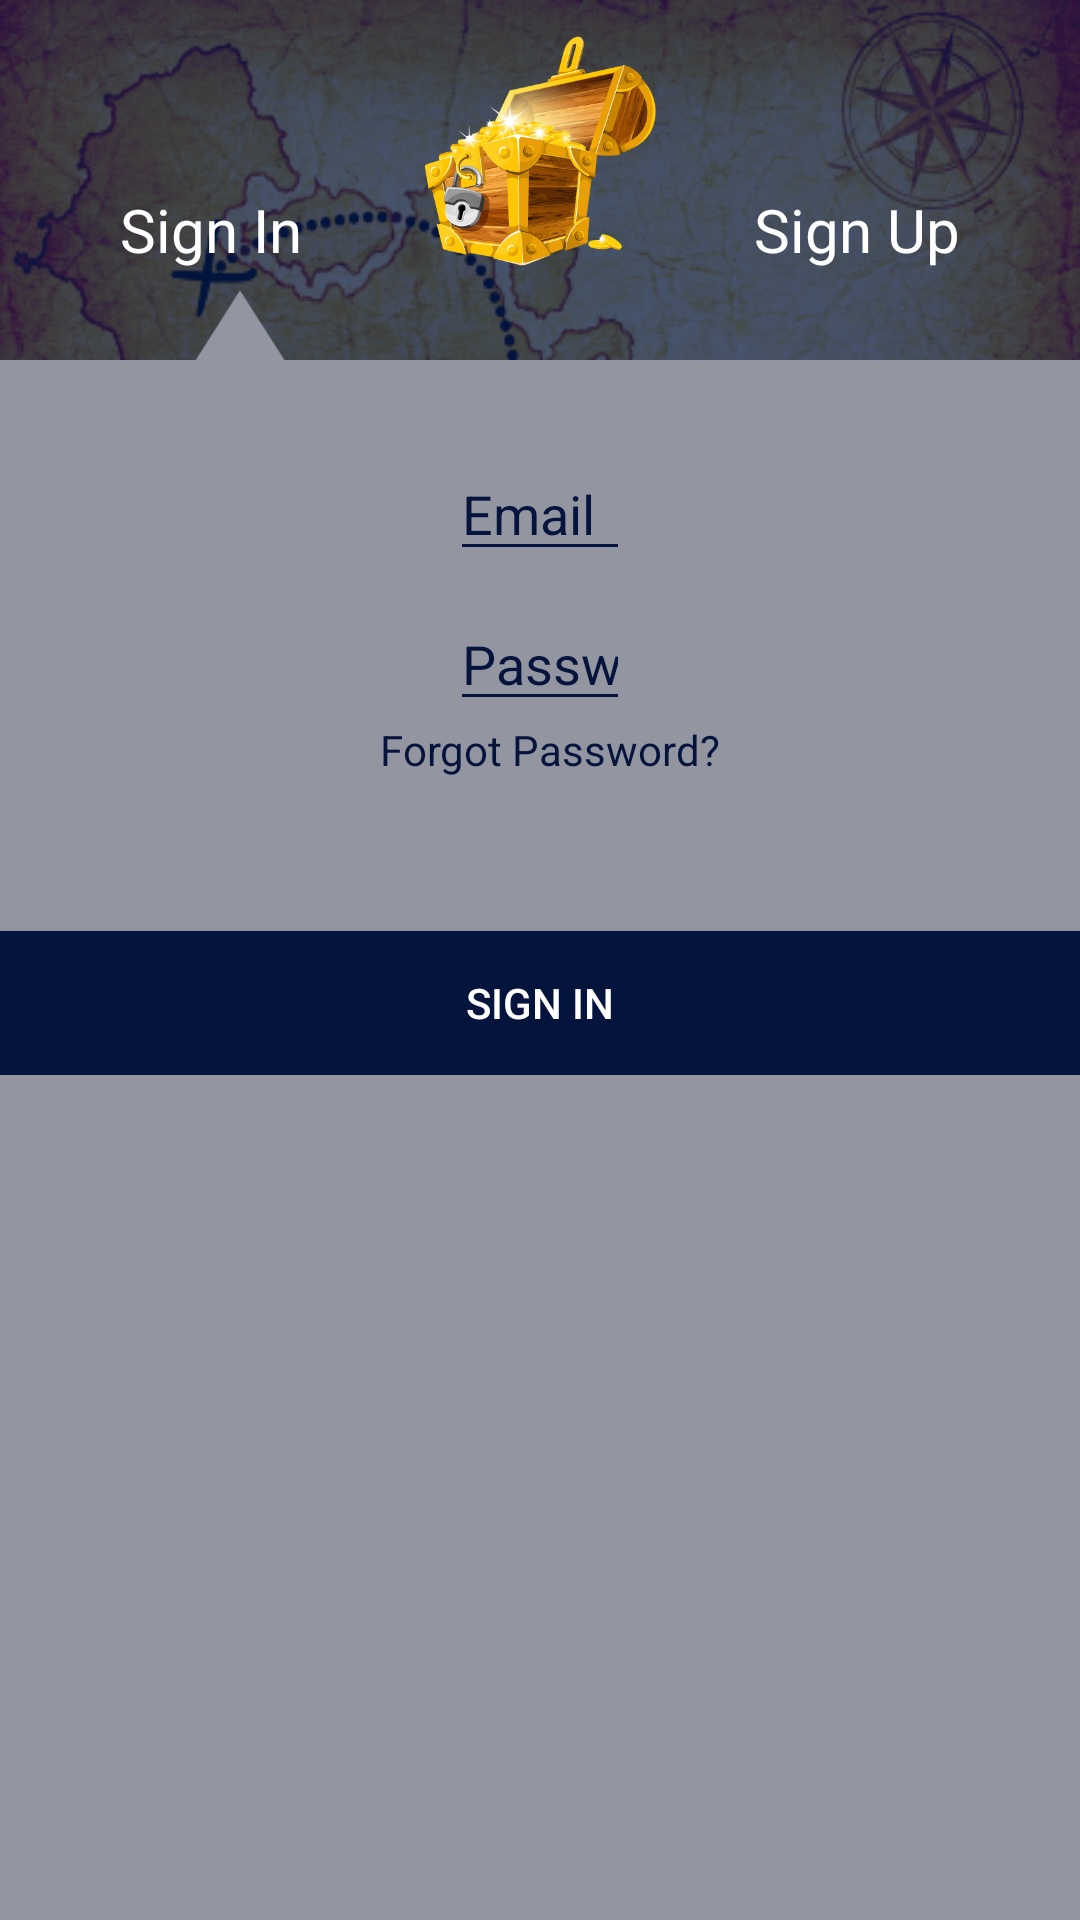

The Android layout XML behind this screen, and the referenced resources:
<!-- AndroidManifest.xml: activity theme AppTheme.NoActionBar -->
<!-- res/layout/activity_login.xml -->
<?xml version="1.0" encoding="utf-8"?>
<LinearLayout
    xmlns:android="http://schemas.android.com/apk/res/android"
    android:orientation="vertical"
    android:layout_width="match_parent"
    android:layout_height="match_parent"
    android:background="@color/overlay">



    <RelativeLayout
        android:layout_width="match_parent"
        android:layout_height="120dp"
        android:background="@drawable/bg2">


        <ImageView
            android:layout_height="80dp"
            android:layout_width="80dp"
            android:layout_centerHorizontal="true"
            android:src="@drawable/logo"
            android:layout_marginTop="10dp"/>

        <TextView
            android:id="@+id/signIn"
            android:layout_height="wrap_content"
            android:layout_width="wrap_content"
            android:text="Sign In"
            android:textColor="@android:color/white"
            android:layout_alignParentBottom="true"
            android:layout_marginLeft="40dp"
            android:textSize="20sp"
            android:layout_marginBottom="30dp"/>

        <TextView
            android:id="@+id/signUp"
            android:layout_height="wrap_content"
            android:layout_width="wrap_content"
            android:text="Sign Up"
            android:textColor="@android:color/white"
            android:layout_alignParentBottom="true"
            android:layout_alignParentRight="true"
            android:layout_marginRight="40dp"
            android:textSize="20sp"
            android:clickable="true"
            android:layout_marginBottom="30dp"/>

    </RelativeLayout>

    <ImageView
        android:layout_height="55dp"
        android:layout_width="90dp"
        android:layout_alignParentBottom="true"
        android:layout_marginLeft="35dp"
        android:src="@drawable/triangle"
        android:rotation="-90"
        android:layout_marginTop="-35dp"/>


    <ScrollView
        android:layout_height="wrap_content"
        android:layout_width="match_parent">

        <LinearLayout
            android:layout_width="match_parent"
            android:layout_height="wrap_content"
            android:orientation="vertical">

            <EditText
                android:id="@+id/email"
                android:layout_height="40dp"
                android:layout_width="match_parent"
                android:layout_gravity="center"
                android:layout_marginTop="10dp"
                android:layout_marginLeft="150dp"
                android:layout_marginRight="150dp"
                android:backgroundTint="@color/colorPrimaryDark"
                android:hint="Email"
                android:textColor="@color/colorPrimaryDark"
                android:textColorHint="@color/colorPrimaryDark"
                android:inputType="textEmailAddress"
                />

            <EditText
                android:id="@+id/password"
                android:layout_height="40dp"
                android:layout_width="match_parent"
                android:layout_gravity="center"
                android:layout_marginTop="10dp"
                android:layout_marginLeft="150dp"
                android:layout_marginRight="150dp"
                android:backgroundTint="@color/colorPrimaryDark"
                android:hint="Password"
                android:textColor="@color/colorPrimaryDark"
                android:textColorHint="@color/colorPrimaryDark"
                android:inputType="textPassword"
                />

            <TextView
                android:id="@+id/forgotPassword"
                android:layout_height="40dp"
                android:layout_width="wrap_content"
                android:layout_gravity="right"
                android:layout_marginRight="120dp"
                android:text="Forgot Password?"
                android:textColor="@color/colorPrimaryDark"
                android:textColorHint="@color/colorPrimaryDark"
                />


            <Button
                android:id="@+id/login"
                android:layout_width="match_parent"
                android:layout_height="wrap_content"
                android:layout_weight="1"
                android:background="@drawable/button"
                android:text="SIGN IN"
                android:layout_marginTop="30dp"
                android:textColor="@android:color/white"/>

        </LinearLayout>

    </ScrollView>

</LinearLayout>
<!-- resources referenced by this layout -->
<resources>
  <color name="colorPrimaryDark">#04143C</color>
  <color name="overlay">#9396A1</color>
  <!-- drawable bg2: png bitmap (drawable, 117908 bytes) -->
  <!-- drawable button (drawable) -->
  <?xml version="1.0" encoding="utf-8"?>
  <shape xmlns:android="http://schemas.android.com/apk/res/android"
  xmlns:app="http://schemas.android.com/apk/res-auto"
  xmlns:aapt="http://schemas.android.com/aapt">
  <gradient
      android:startColor="@color/colorPrimaryDark"
      android:endColor="@color/colorPrimaryDark"
      android:angle="270"/>
  
  <padding
      android:left="10dp"
      android:top="10dp"
      android:right="10dp"
      android:bottom="10dp"/>
  </shape>
  <!-- drawable logo: png bitmap (drawable, 112266 bytes) -->
  <!-- drawable triangle (drawable) -->
  <vector android:height="24dp" android:tint="#9396A1"
      android:viewportHeight="24.0" android:viewportWidth="24.0"
      android:width="24dp" xmlns:android="http://schemas.android.com/apk/res/android">
      <path android:fillColor="#FF000000" android:pathData="M8,5v14l11,-7z"/>
  </vector>
  <style name="AppTheme.NoActionBar">
          <item name="windowActionBar">false</item>
          <item name="windowNoTitle">true</item>
      </style>
</resources>
